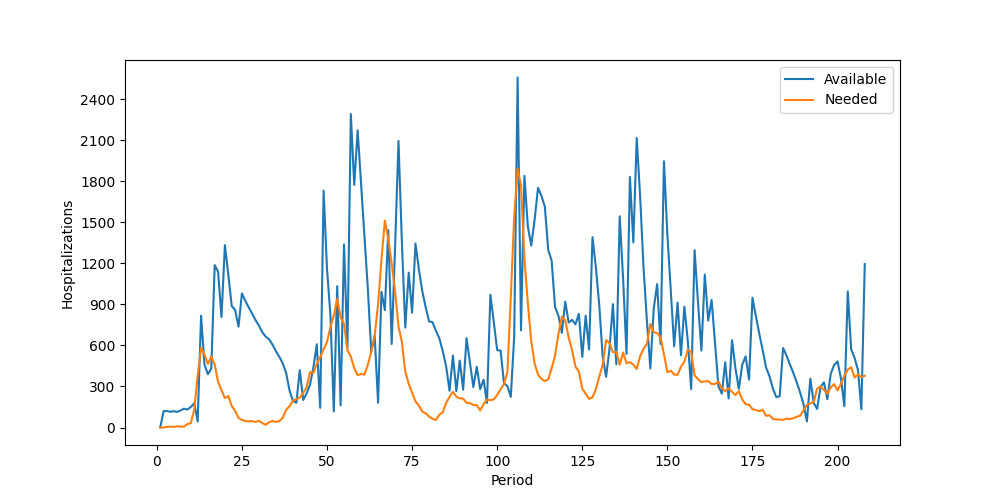

The data file committed next to this chart (first rows):
Period, Inventory, Arrived, Available, Needed, Succeeded, Failed, Lost
1, 0, 0, 0, 0, 0, 0, 0
2, 0, 120, 120, 0, 0, 0, 0
3, 120, 0, 120, 5, 5, 0, 0
4, 115, 0, 115, 6, 6, 0, 0
5, 109, 10, 119, 5, 5, 0, 0
6, 114, 0, 114, 9, 9, 0, 0
7, 105, 20, 125, 6, 6, 0, 0
8, 119, 19, 138, 7, 7, 0, 0
9, 131, 0, 131, 25, 25, 0, 0
10, 106, 44, 150, 32, 32, 0, 0
11, 118, 60, 178, 134, 134, 0, 0
12, 44, 0, 44, 377, 44, 333, 0
13, 0, 817, 817, 581, 581, 0, 0
14, 236, 225, 461, 534, 461, 73, 0
15, 0, 389, 389, 465, 389, 76, 0
16, 0, 431, 431, 519, 431, 88, 0
17, 0, 1187, 1187, 461, 461, 0, 0
18, 726, 413, 1139, 332, 332, 0, 0
19, 807, 0, 807, 274, 274, 0, 0
20, 533, 800, 1333, 214, 214, 0, 0
21, 1119, 0, 1119, 230, 230, 0, 0
22, 889, 0, 889, 158, 158, 0, 0
23, 731, 128, 859, 122, 122, 0, 0
24, 737, 0, 737, 70, 70, 0, 0
25, 667, 313, 980, 55, 55, 0, 0
26, 925, 0, 925, 47, 47, 0, 0
27, 878, 0, 878, 46, 46, 0, 0
28, 832, 0, 832, 47, 47, 0, 0
29, 785, 0, 785, 40, 40, 0, 0
30, 745, 0, 745, 49, 49, 0, 0
31, 696, 0, 696, 32, 32, 0, 0
32, 664, 0, 664, 20, 20, 0, 0
33, 644, 0, 644, 39, 39, 0, 0
34, 605, 0, 605, 48, 48, 0, 0
35, 557, 0, 557, 41, 41, 0, 0
36, 516, 0, 516, 47, 47, 0, 0
37, 469, 0, 469, 71, 71, 0, 0
38, 398, 0, 398, 129, 129, 0, 0
39, 269, 0, 269, 156, 156, 0, 0
40, 113, 81, 194, 196, 194, 2, 0
41, 0, 181, 181, 207, 181, 26, 0
42, 0, 419, 419, 218, 218, 0, 0
43, 201, 0, 201, 253, 201, 52, 0
44, 0, 249, 249, 293, 249, 44, 0
45, 0, 311, 311, 405, 311, 94, 0
46, 0, 439, 439, 399, 399, 0, 0
47, 40, 568, 608, 464, 464, 0, 0
48, 144, 0, 144, 514, 144, 370, 0
49, 0, 1731, 1731, 572, 572, 0, 0
50, 1159, 0, 1159, 625, 625, 0, 0
51, 534, 290, 824, 733, 733, 0, 0
52, 91, 26, 117, 818, 117, 701, 0
53, 0, 1033, 1033, 940, 940, 0, 0
54, 93, 69, 162, 806, 162, 644, 0
55, 0, 1338, 1338, 757, 757, 0, 0
56, 581, 0, 581, 565, 565, 0, 0
57, 16, 2275, 2291, 518, 518, 0, 0
58, 1773, 0, 1773, 434, 434, 0, 0
59, 1339, 833, 2172, 383, 383, 0, 0
60, 1789, 0, 1789, 391, 391, 0, 0
... 148 more rows
